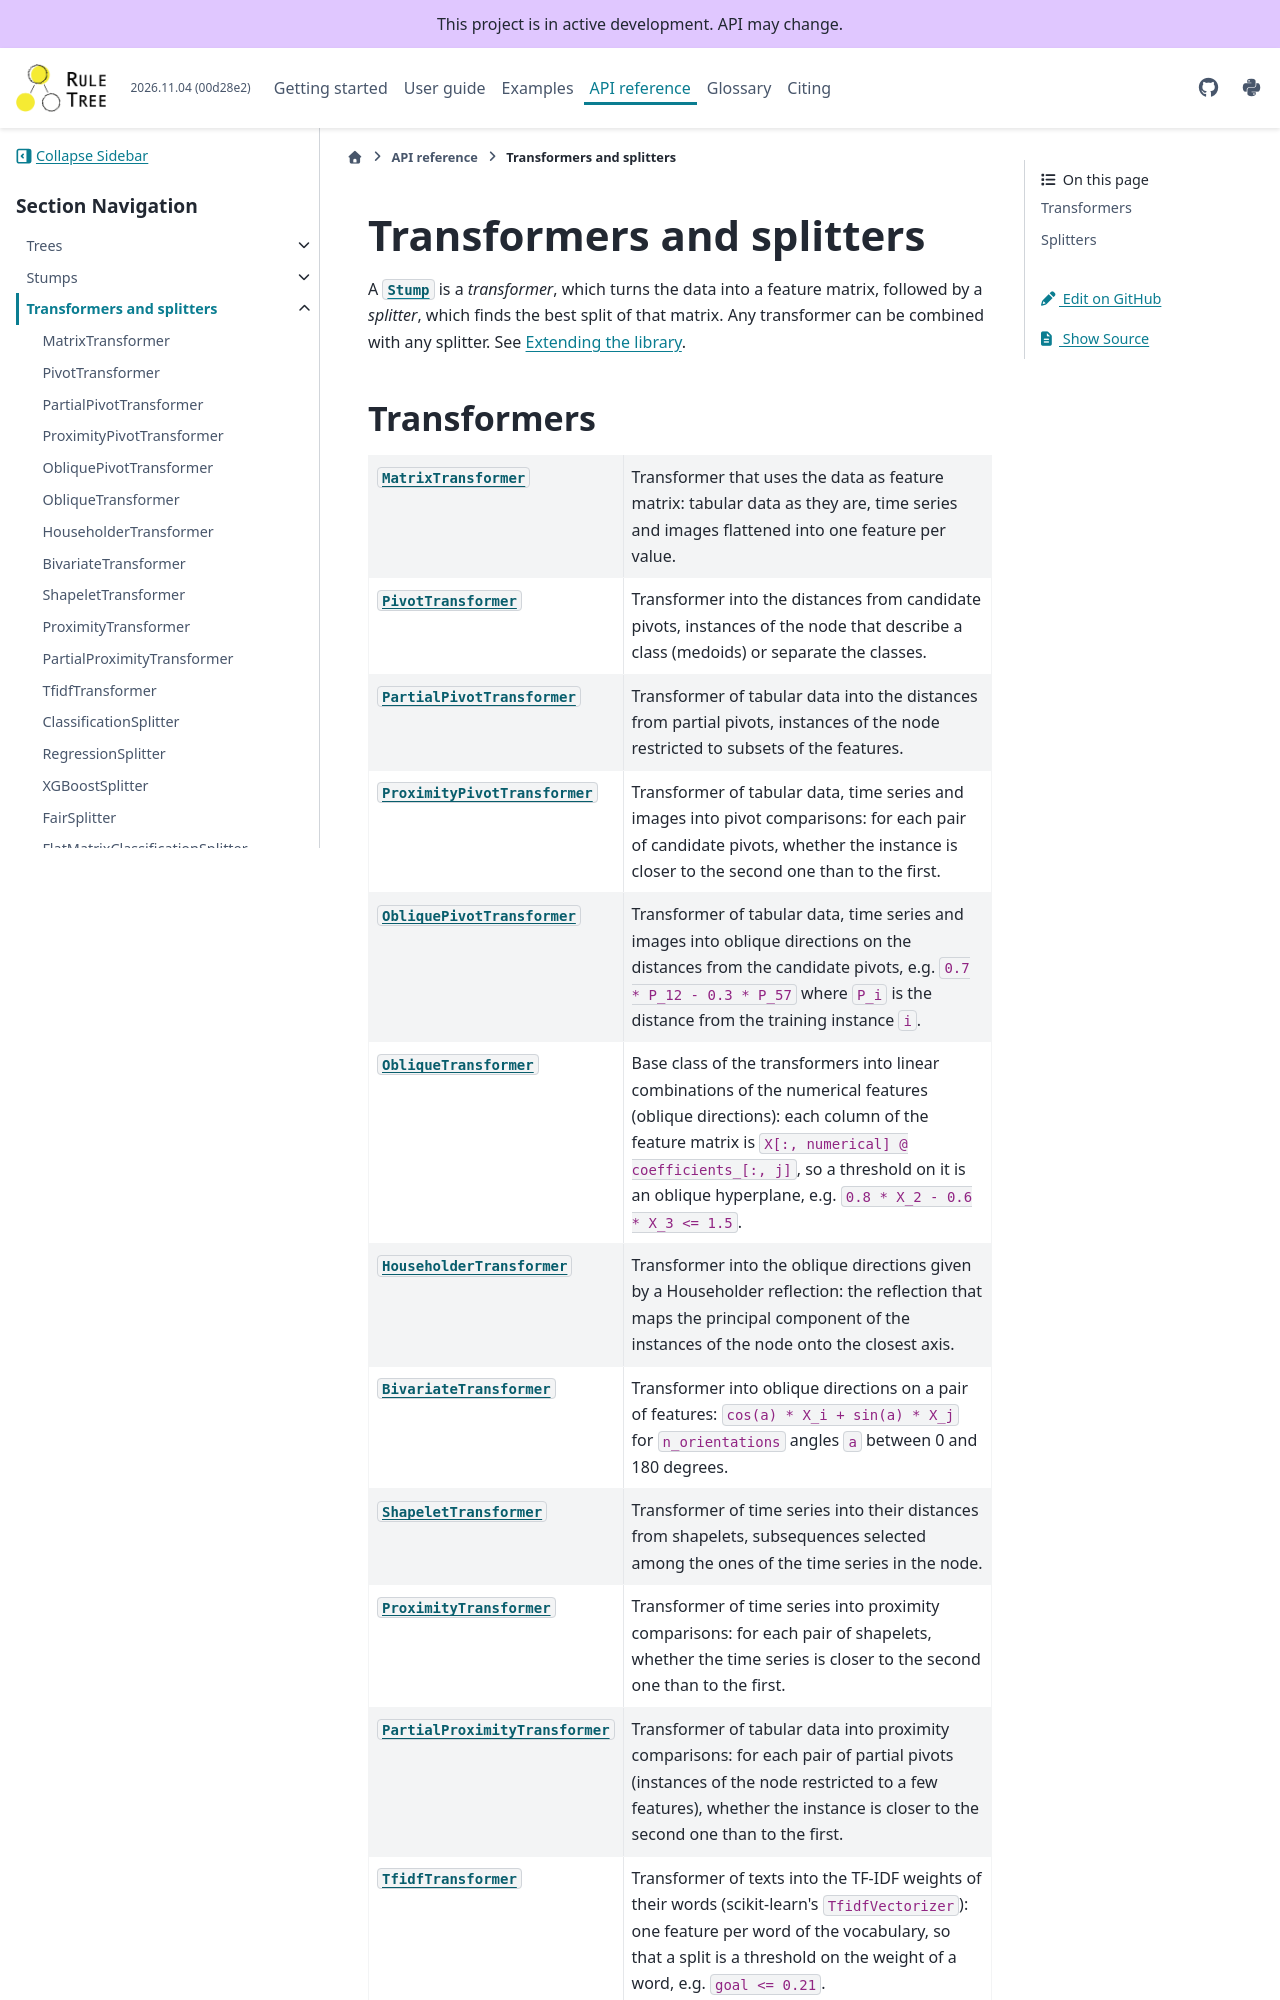

repository: fismimosa/RuleTree · page: api/components.html · generator: jekyll

Transformers and splitters
==========================

A :class:`~RuleTree.stumps.Stump.Stump` is a *transformer*, which turns the data into a feature
matrix, followed by a *splitter*, which finds the best split of that matrix. Any transformer can be
combined with any splitter. See :doc:`/guides/extending`.
